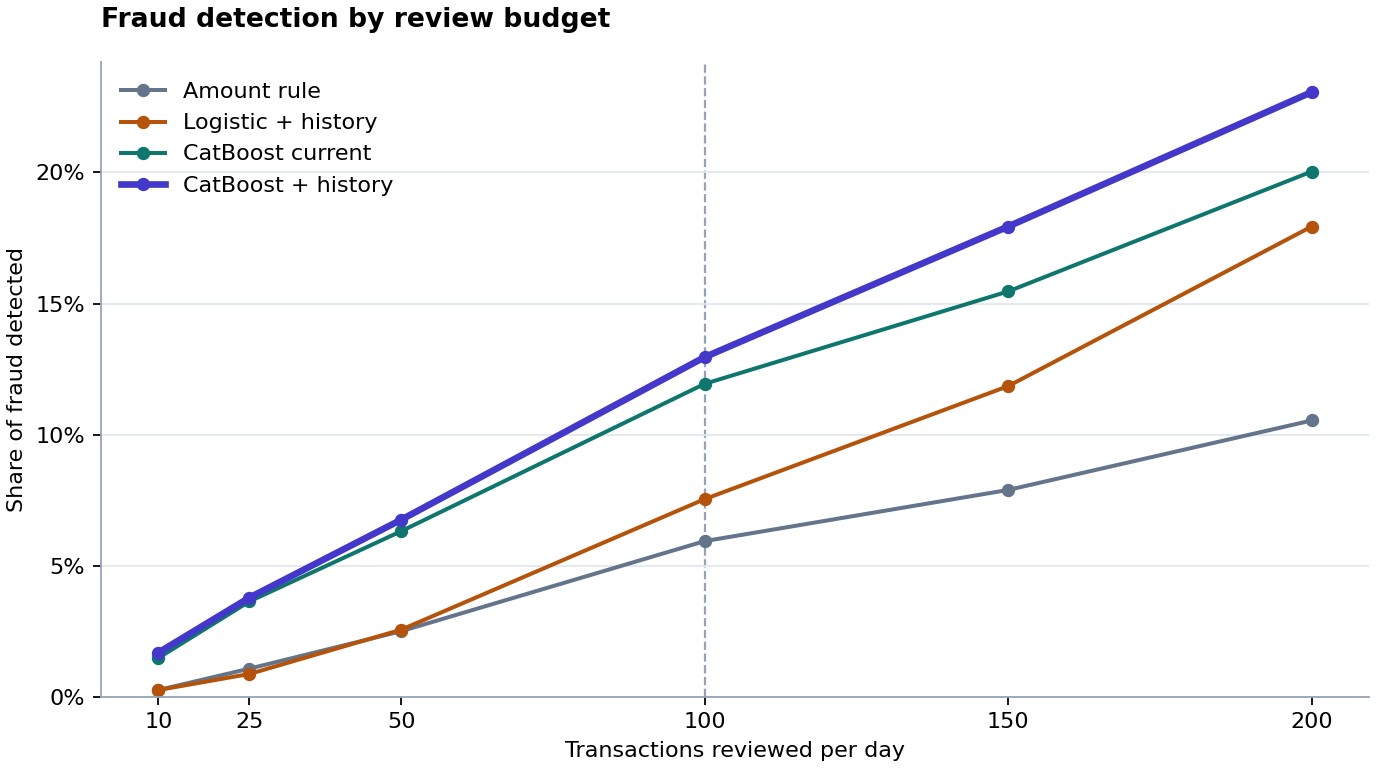

Values plotted in this chart, from the file beside it:
model, budget, alerts, alerts_per_day, peak_alerts_per_day, detected_fraud, legitimate_alerts, precision, recall, fraud_amount_recall
Amount rule, 10, 350, 10.0, 10, 9, 341, 0.02571, 0.002621, 0.03473
Amount rule, 25, 875, 25.0, 25, 37, 838, 0.04229, 0.01077, 0.1073
Amount rule, 50, 1750, 50.0, 50, 86, 1664, 0.04914, 0.02504, 0.2037
Amount rule, 100, 3500, 100.0, 100, 204, 3296, 0.05829, 0.05941, 0.3688
Amount rule, 150, 5250, 150.0, 150, 271, 4979, 0.05162, 0.07892, 0.4312
Amount rule, 200, 7000, 200.0, 200, 362, 6638, 0.05171, 0.1054, 0.5011
Logistic + history, 10, 350, 10.0, 10, 9, 341, 0.02571, 0.002621, 0.02742
Logistic + history, 25, 875, 25.0, 25, 30, 845, 0.03429, 0.008736, 0.0598
Logistic + history, 50, 1750, 50.0, 50, 88, 1662, 0.05029, 0.02563, 0.1139
Logistic + history, 100, 3500, 100.0, 100, 259, 3241, 0.074, 0.07542, 0.1646
Logistic + history, 150, 5250, 150.0, 150, 407, 4843, 0.07752, 0.1185, 0.1856
Logistic + history, 200, 7000, 200.0, 200, 616, 6384, 0.088, 0.1794, 0.2116
CatBoost current, 10, 350, 10.0, 10, 51, 299, 0.1457, 0.01485, 0.03437
CatBoost current, 25, 875, 25.0, 25, 125, 750, 0.1429, 0.0364, 0.07428
CatBoost current, 50, 1750, 50.0, 50, 217, 1533, 0.124, 0.06319, 0.12
CatBoost current, 100, 3500, 100.0, 100, 410, 3090, 0.1171, 0.1194, 0.2088
CatBoost current, 150, 5250, 150.0, 150, 531, 4719, 0.1011, 0.1546, 0.2508
CatBoost current, 200, 7000, 200.0, 200, 688, 6312, 0.09829, 0.2003, 0.2964
CatBoost + history, 10, 350, 10.0, 10, 58, 292, 0.1657, 0.01689, 0.06444
CatBoost + history, 25, 875, 25.0, 25, 130, 745, 0.1486, 0.03786, 0.1001
CatBoost + history, 50, 1750, 50.0, 50, 232, 1518, 0.1326, 0.06756, 0.1309
CatBoost + history, 100, 3500, 100.0, 100, 445, 3055, 0.1271, 0.1296, 0.1721
CatBoost + history, 150, 5250, 150.0, 150, 616, 4634, 0.1173, 0.1794, 0.2094
CatBoost + history, 200, 7000, 200.0, 200, 792, 6208, 0.1131, 0.2306, 0.2426
